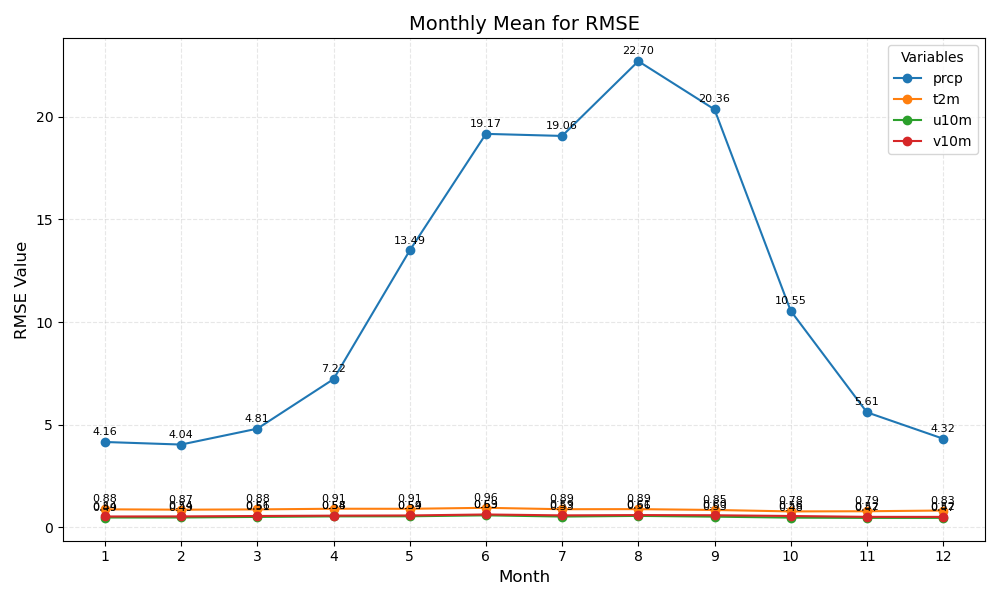

Data behind this chart, as committed beside it:
month	prcp	t2m	u10m	v10m
1	4.16	0.88	0.49	0.54
2	4.04	0.87	0.49	0.54
3	4.81	0.88	0.51	0.56
4	7.22	0.91	0.54	0.58
5	13.49	0.91	0.54	0.59
6	19.17	0.96	0.59	0.63
7	19.06	0.89	0.53	0.59
8	22.70	0.89	0.56	0.61
9	20.36	0.85	0.53	0.60
10	10.55	0.78	0.48	0.56
11	5.61	0.79	0.47	0.52
12	4.32	0.83	0.47	0.52
